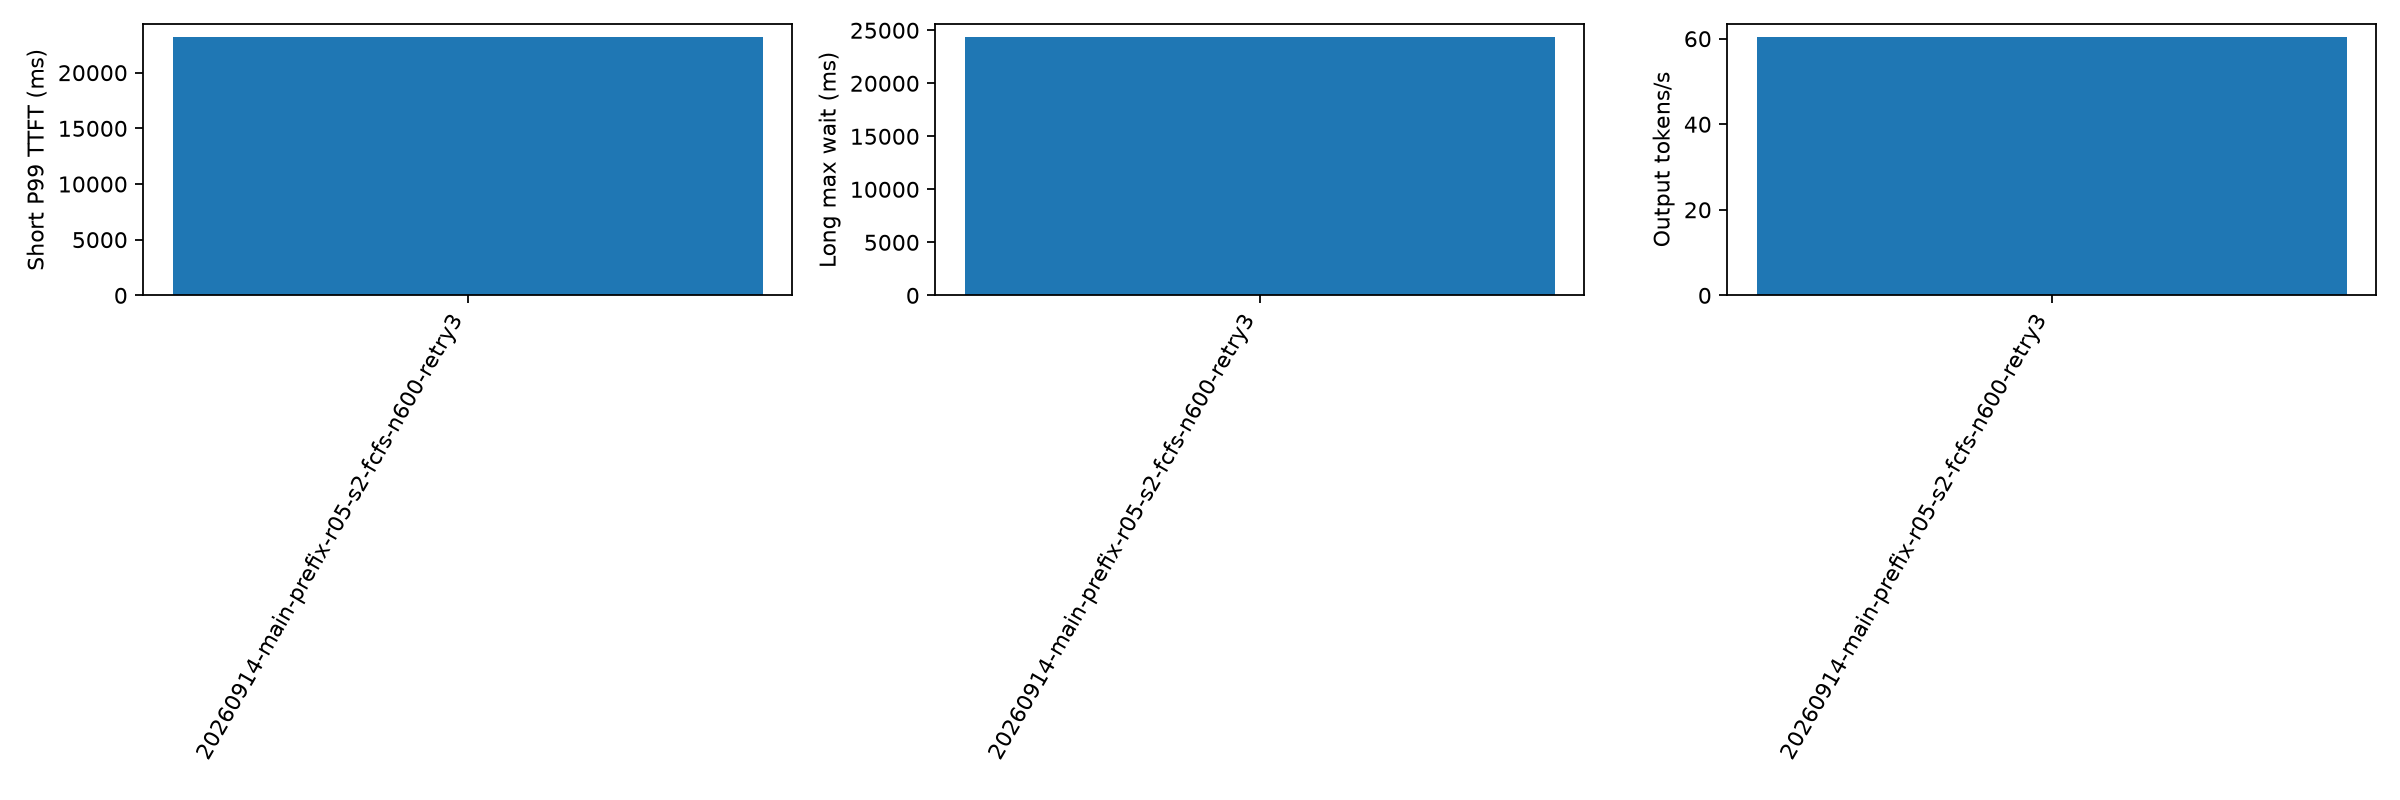

The data file committed next to this chart (first rows):
aging_ms, cache_hit_rate, candidate_limit, duration_s, export_error, failed, forced_stop, long_missing_server_record, long_not_admitted, long_wait_lower_bound_max_ms, long_wait_max_ms, no_client_record, output_tokens_per_s, planned, policy, policy_fallback_calls, prefill_total_admission_wall_ms_p99, prefill_total_admission_wall_ms_sum, prefill_total_calls, prefill_total_cpu_ms_p99, prefill_total_cpu_ms_sum, prefill_total_scoring_wall_ms_p99, prefill_total_scoring_wall_ms_sum, prefill_total_wall_ms_p99
500.0, 0.3988, 64, 1269, , 1, False, 1, 0, , 24373, 0, 60.41, 600, fcfs, 0, 0.2517, 235.7, 4190, 1.339, 2010, 0.0, 0.0, 1.338
